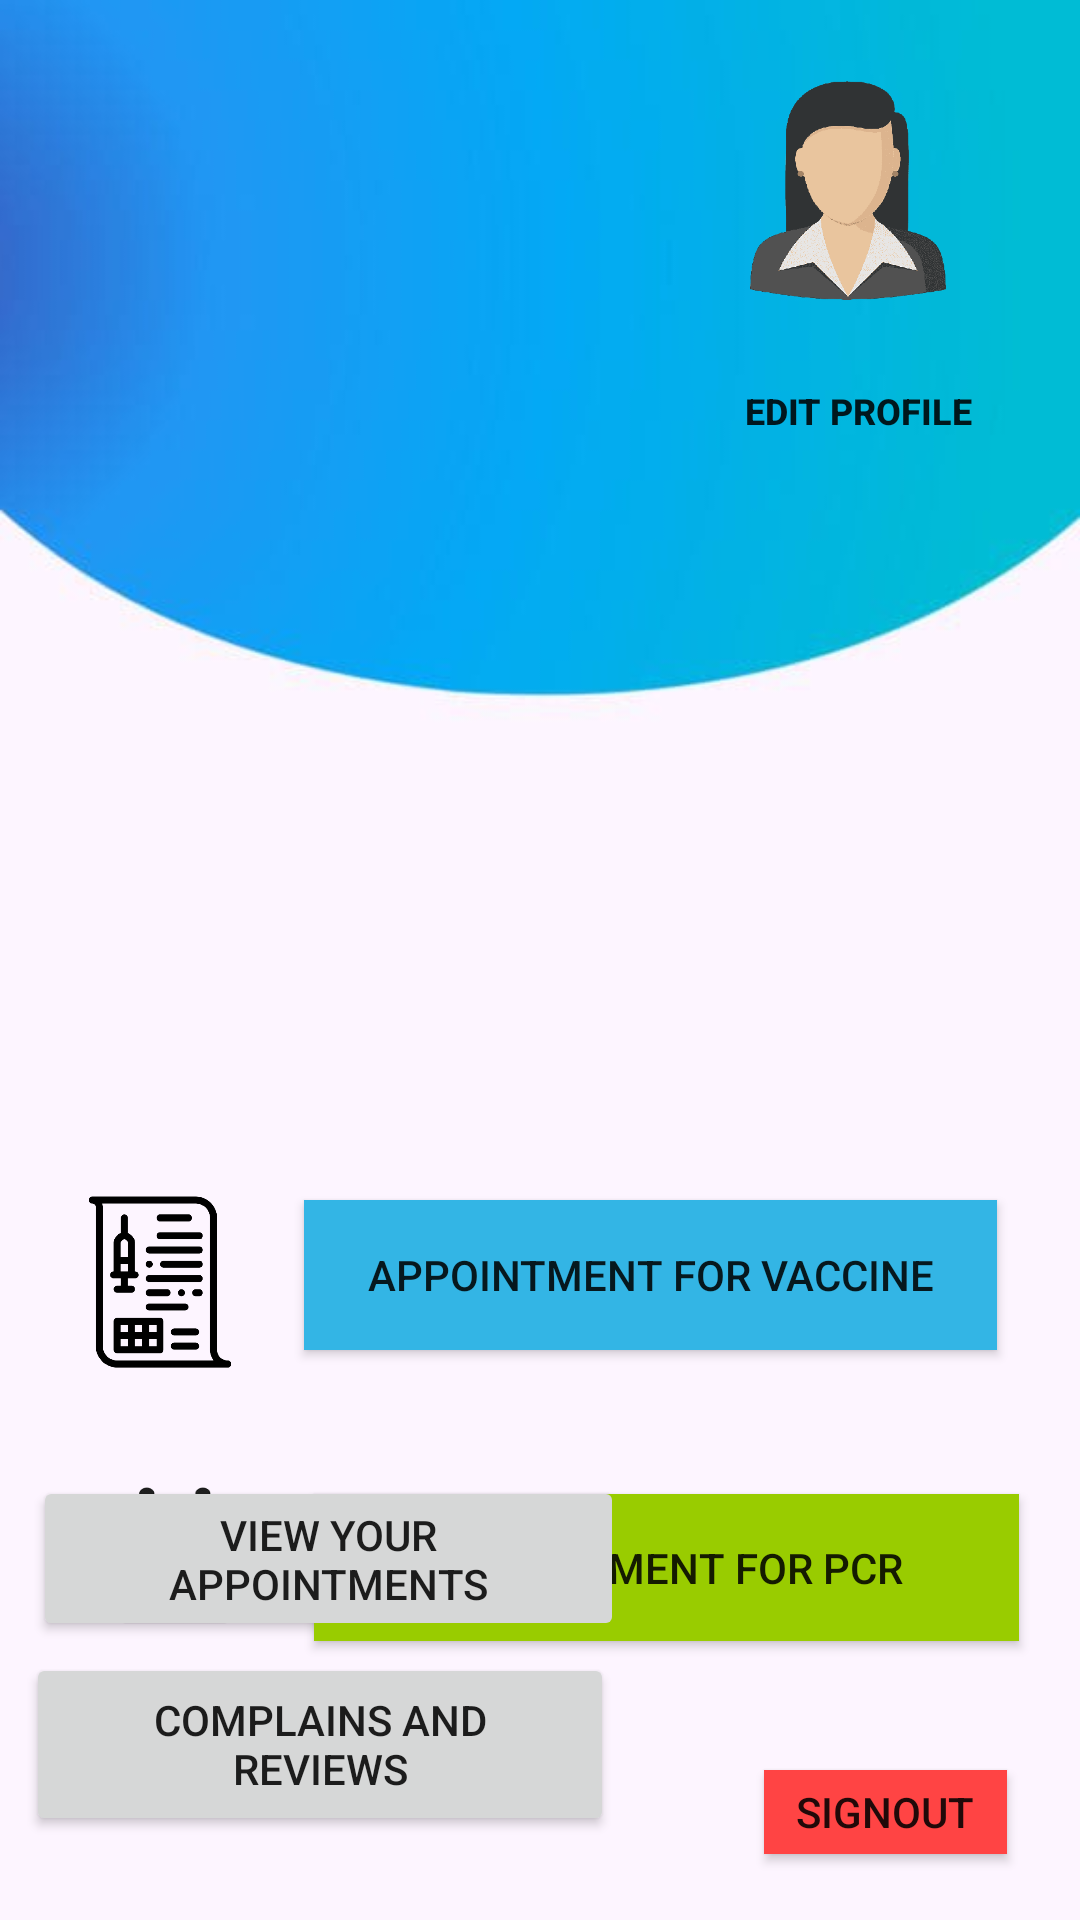

Layout XML and referenced resources for this Android screen:
<!-- AndroidManifest.xml: application theme Theme.MAD -->
<!-- res/layout/activity_home.xml -->
<?xml version="1.0" encoding="utf-8"?>
<androidx.constraintlayout.widget.ConstraintLayout xmlns:android="http://schemas.android.com/apk/res/android"
    xmlns:app="http://schemas.android.com/apk/res-auto"
    xmlns:tools="http://schemas.android.com/tools"
    android:layout_width="match_parent"
    android:layout_height="match_parent"
    android:background="@drawable/mad"
    tools:context=".home">

    <Button
        android:id="@+id/upButton"
        android:layout_width="81dp"
        android:layout_height="36dp"
        android:layout_marginTop="8dp"
        android:background="?android:attr/selectableItemBackground"
        android:text="@string/upButton"
        android:textSize="12sp"
        android:textStyle="bold"
        app:layout_constraintEnd_toEndOf="parent"
        app:layout_constraintHorizontal_bias="0.881"
        app:layout_constraintStart_toStartOf="parent"
        app:layout_constraintTop_toBottomOf="@+id/pImg" />

    <ImageView
        android:id="@+id/covidImage"
        android:layout_width="80dp"
        android:layout_height="69dp"
        android:layout_marginTop="392dp"
        app:layout_constraintEnd_toEndOf="parent"
        app:layout_constraintHorizontal_bias="0.048"
        app:layout_constraintStart_toStartOf="parent"
        app:layout_constraintTop_toTopOf="parent"
        app:srcCompat="@drawable/appoimetslogo1" />

    <Button
        android:background="@android:color/holo_blue_light"
        android:id="@+id/covidButton"
        android:layout_width="231dp"
        android:layout_height="50dp"
        android:layout_marginTop="400dp"
        android:text="@string/covidButton"
        app:layout_constraintEnd_toEndOf="parent"
        app:layout_constraintHorizontal_bias="0.223"
        app:layout_constraintStart_toEndOf="@+id/covidImage"
        app:layout_constraintTop_toTopOf="parent" />

    <Button
        android:id="@+id/pcrButton"
        android:layout_width="235dp"
        android:layout_height="49dp"
        android:layout_marginTop="48dp"
        android:background="@android:color/holo_green_light"
        android:text="@string/pcrButton"
        app:layout_constraintEnd_toEndOf="parent"
        app:layout_constraintHorizontal_bias="0.121"
        app:layout_constraintStart_toEndOf="@+id/pcrImg"
        app:layout_constraintTop_toBottomOf="@+id/covidButton" />

    <Button
        android:id="@+id/signoutButton"
        android:layout_width="81dp"
        android:layout_height="28dp"
        android:background="@android:color/holo_red_light"
        android:text="@string/signoutButton"
        app:layout_constraintBottom_toBottomOf="parent"
        app:layout_constraintEnd_toEndOf="parent"
        app:layout_constraintHorizontal_bias="0.913"
        app:layout_constraintStart_toStartOf="parent"
        app:layout_constraintTop_toBottomOf="@+id/pcrButton"
        app:layout_constraintVertical_bias="0.661" />

    <Button
        android:id="@+id/reviewButton"
        android:layout_width="196dp"
        android:layout_height="61dp"
        android:layout_marginBottom="28dp"
        android:text="@string/reviewButton"
        app:layout_constraintBottom_toBottomOf="parent"
        app:layout_constraintEnd_toStartOf="@+id/signoutButton"
        app:layout_constraintHorizontal_bias="0.15"
        app:layout_constraintStart_toStartOf="parent" />

    <Button
        android:id="@+id/reprtViewButton"
        android:layout_width="197dp"
        android:layout_height="55dp"
        android:layout_marginBottom="4dp"
        android:text="@string/reprtViewButton"
        app:layout_constraintBottom_toTopOf="@+id/reviewButton"
        app:layout_constraintEnd_toEndOf="parent"
        app:layout_constraintHorizontal_bias="0.068"
        app:layout_constraintStart_toStartOf="parent" />

    <ImageView
        android:id="@+id/pImg"
        android:layout_width="128dp"
        android:layout_height="95dp"
        android:layout_marginTop="16dp"
        app:layout_constraintEnd_toEndOf="parent"
        app:layout_constraintHorizontal_bias="0.943"
        app:layout_constraintStart_toStartOf="parent"
        app:layout_constraintTop_toTopOf="parent"
        app:srcCompat="@drawable/pfphoto" />

    <ImageView
        android:id="@+id/pcrImg"
        android:layout_width="86dp"
        android:layout_height="72dp"
        android:layout_marginStart="16dp"
        android:layout_marginLeft="16dp"
        android:layout_marginTop="24dp"
        app:layout_constraintStart_toStartOf="parent"
        app:layout_constraintTop_toBottomOf="@+id/covidImage"
        app:srcCompat="@drawable/appointslogo" />

</androidx.constraintlayout.widget.ConstraintLayout>
<!-- resources referenced by this layout -->
<resources>
  <!-- drawable appoimetslogo1: png bitmap (drawable, 21910 bytes) -->
  <!-- drawable appointslogo: png bitmap (drawable, 23359 bytes) -->
  <!-- drawable mad: png bitmap (drawable, 9435 bytes) -->
  <!-- drawable pfphoto: png bitmap (drawable, 23121 bytes) -->
  <string name="covidButton">Appointment for vaccine</string>
  <string name="pcrButton">Appointment for pcr</string>
  <string name="reprtViewButton">View your appointments</string>
  <string name="reviewButton">Complains and Reviews</string>
  <string name="signoutButton">signout</string>
  <string name="upButton">Edit profile</string>
  <style name="Theme.MAD" parent="Theme.AppCompat.Light.NoActionBar">
          
          <item name="colorPrimary">@color/purple_500</item>
          <item name="colorPrimaryVariant">@color/purple_700</item>
          <item name="colorOnPrimary">@color/white</item>
          
          <item name="colorSecondary">@color/teal_200</item>
          <item name="colorSecondaryVariant">@color/teal_700</item>
          <item name="colorOnSecondary">@color/black</item>
          
          <item name="android:statusBarColor" tools:targetApi="l">?attr/colorPrimaryVariant</item>
          
  
      </style>
  <color name="purple_500">#FF6200EE</color>
  <color name="purple_700">#FF3700B3</color>
  <color name="white">#FFFFFFFF</color>
  <color name="teal_200">#FF03DAC5</color>
  <color name="teal_700">#FF018786</color>
  <color name="black">#FF000000</color>
</resources>
